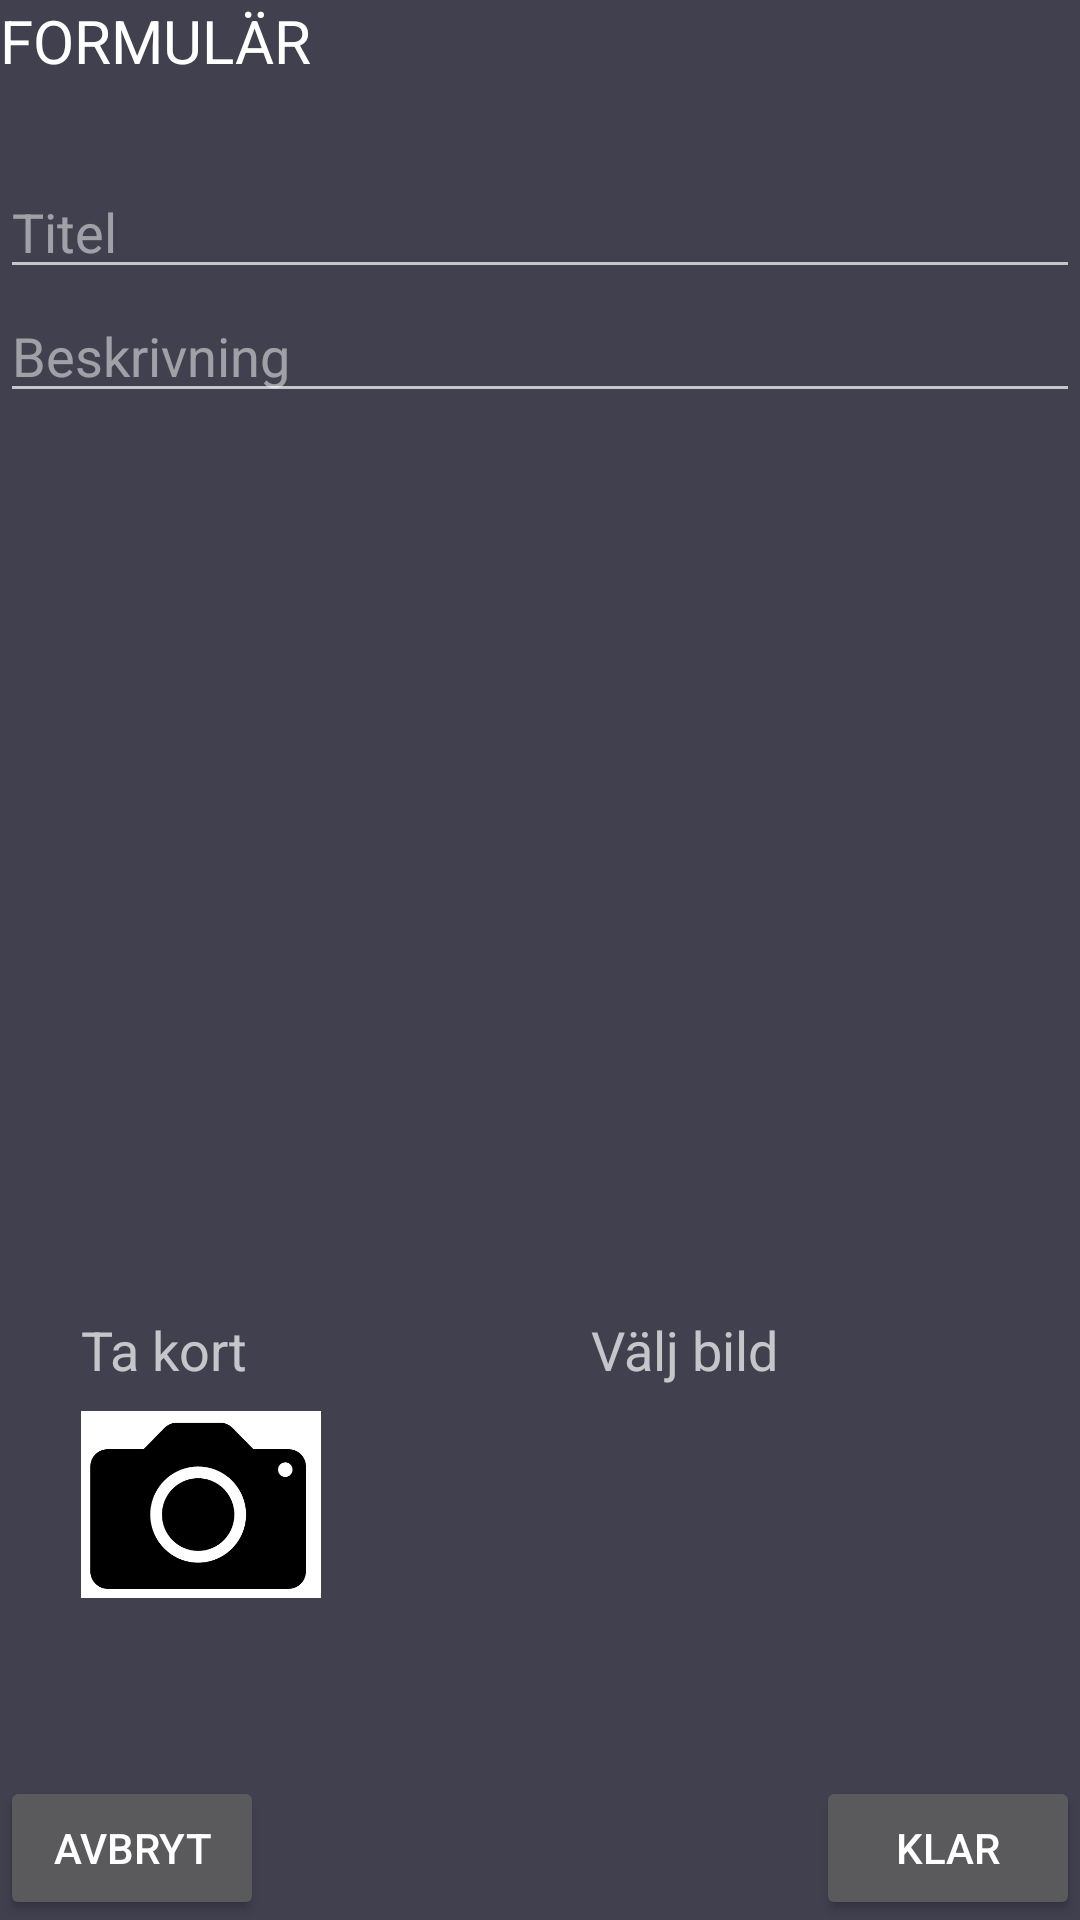

Android layout source for this screen:
<!-- AndroidManifest.xml: application theme AppTheme -->
<!-- res/layout/annons_formular_fragment.xml -->
<?xml version="1.0" encoding="utf-8"?>
    <RelativeLayout xmlns:android="http://schemas.android.com/apk/res/android"
        android:layout_width="match_parent"
        android:layout_height="match_parent"
        android:theme="@style/ThemeOverlay.AppCompat.Dark"

        android:background="#40404f"

        android:layout_alignParentTop="true"
        android:id="@+id/linearLayout"
        android:orientation="vertical"
        android:weightSum="1">


        <TextView
            android:layout_width="324dp"
            android:layout_height="wrap_content"
            android:textAppearance="?android:attr/textAppearanceLarge"
            android:textSize="20sp"
            android:text="FORMULÄR"
            android:id="@+id/textView5"
            android:layout_alignParentTop="true" />

        <EditText
            android:layout_width="match_parent"
            android:layout_height="wrap_content"
            android:id="@+id/editText4"
            android:layout_marginTop="28dp"
            android:layout_below="@+id/textView5"
            android:layout_alignStart="@+id/textView5"
            android:hint="@string/Titel" />

        <EditText
            android:layout_width="match_parent"
            android:layout_height="wrap_content"
            android:id="@+id/editText5"
            android:layout_below="@+id/editText4"
            android:layout_alignStart="@+id/editText4"
            android:hint="@string/Beskrivning"
            android:selectAllOnFocus="false" />

    <ImageView
            android:id="@+id/kamerasymbol"
            android:layout_width="80dp"
            android:layout_height="79dp"
            android:src="@drawable/kamerasymbol"
            android:layout_gravity="right"
        android:layout_marginStart="27dp"
        android:layout_marginBottom="51dp"
        android:layout_above="@+id/klar"
        android:layout_alignParentStart="true" />

        <TextView
            android:layout_width="wrap_content"
            android:layout_height="wrap_content"
            android:textAppearance="?android:attr/textAppearanceMedium"
            android:text="@string/VäljBild"
            android:id="@+id/textView7"
            android:layout_gravity="right"
            android:layout_above="@+id/gallerisymbol"
            android:layout_alignStart="@+id/gallerisymbol" />

        <ImageView
            android:id="@+id/gallerisymbol"
            android:layout_width="75dp"
            android:layout_height="73dp"
            android:src="@drawable/gallerisymbol"
            android:layout_gravity="right"
            android:layout_alignTop="@+id/kamerasymbol"
            android:layout_toStartOf="@+id/klar" />

    <Button
        android:layout_width="wrap_content"
        android:layout_height="wrap_content"
        android:gravity="center"
        android:id="@+id/klar"
        android:text="Klar"

        android:layout_alignParentBottom="true"

        android:layout_alignEnd="@+id/editText5" />

    <TextView
        android:layout_width="wrap_content"
        android:layout_height="wrap_content"
        android:textAppearance="?android:attr/textAppearanceMedium"
        android:text="@string/TaKort"
        android:id="@+id/textView6"
        android:layout_above="@+id/kamerasymbol"
        android:layout_alignStart="@+id/kamerasymbol" />

    <Button
        android:layout_width="wrap_content"
        android:layout_height="wrap_content"
        android:text="AVBRYT"
        android:id="@+id/avbryt"
        android:layout_gravity="left"
        android:layout_alignTop="@+id/klar"
        ></Button>

</RelativeLayout>
<!-- resources referenced by this layout -->
<resources>
  <!-- drawable kamerasymbol: png bitmap (drawable-xxxhdpi, 6495 bytes) -->
  <string name="Beskrivning">Beskrivning</string>
  <string name="TaKort">Ta kort</string>
  <string name="Titel">Titel</string>
  <style name="AppTheme" parent="Base.Theme.AppCompat.Light.DarkActionBar">
  
          <item name="android:actionBarStyle">@style/customActionBar</item>
      </style>
  <style name="customActionBar" parent="@android:style/Widget.Holo.Light.ActionBar">
          <item name="android:background">#484e55</item>
          <item name="android:titleTextStyle">@style/customTextColor</item>
      </style>
  <style name="customTextColor" parent="@android:style/TextAppearance.StatusBar.Title">
          <item name="android:textColor">@android:color/white</item>
      </style>
</resources>
